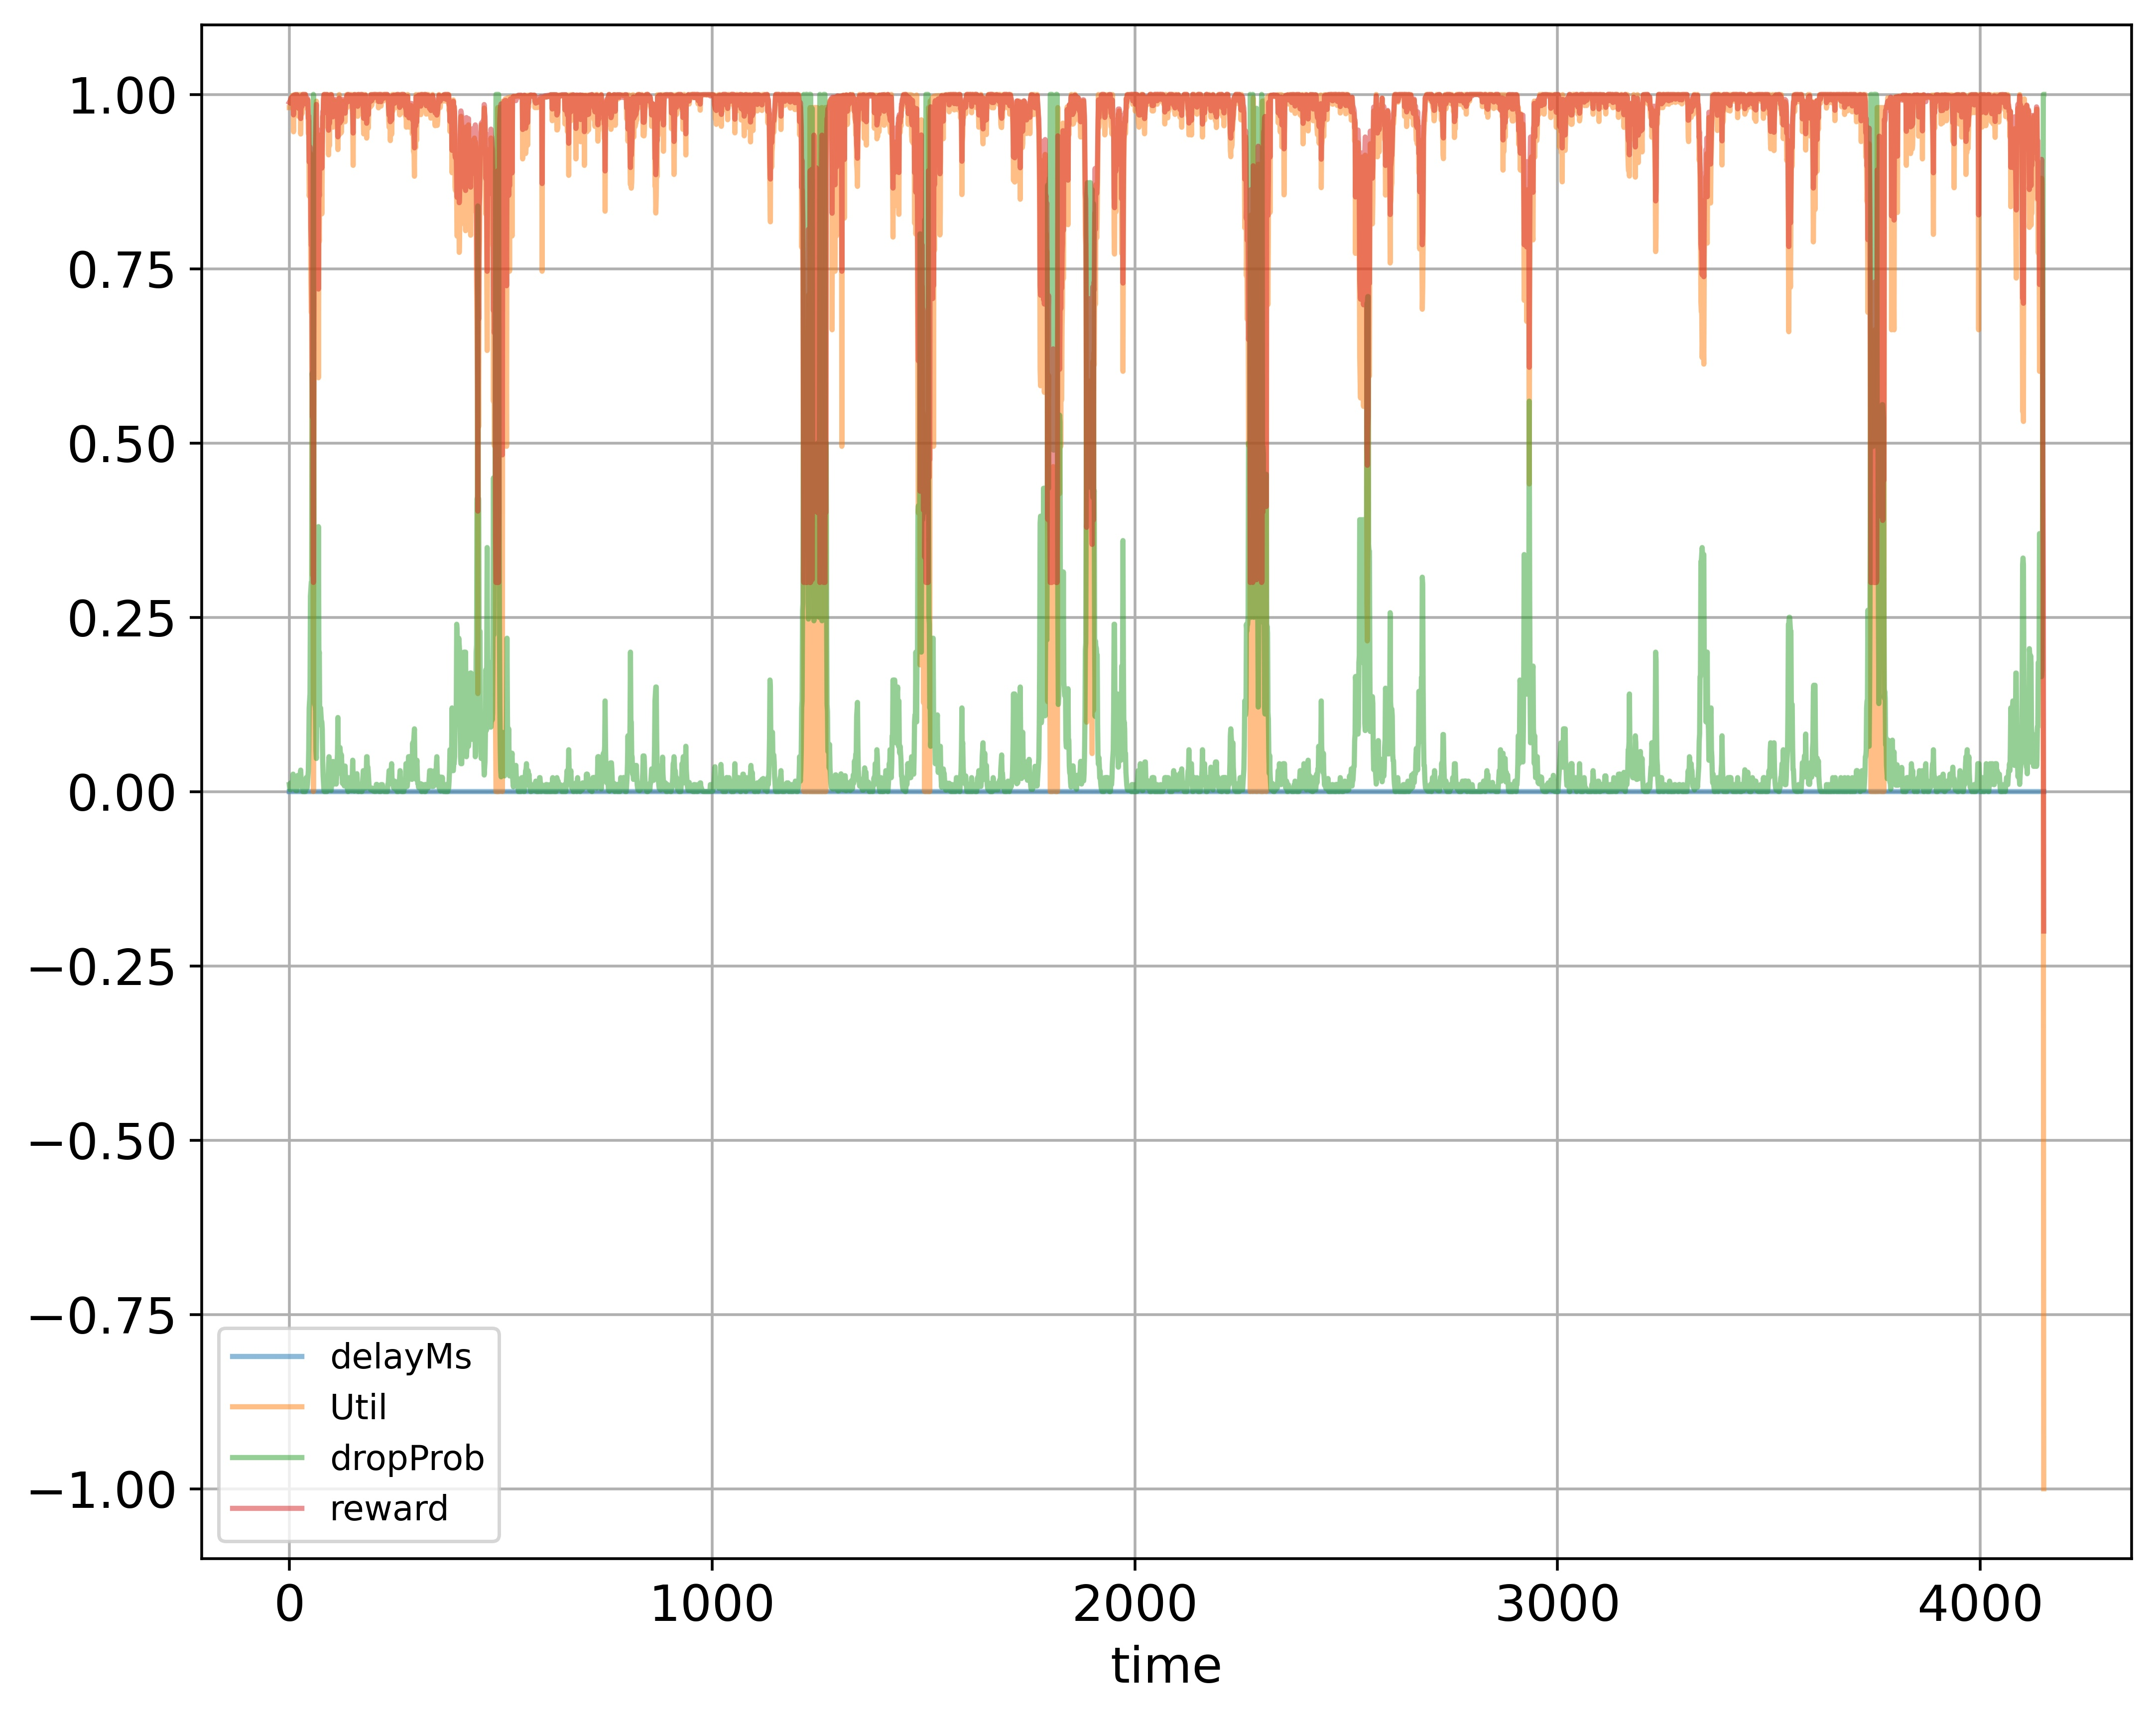

Source data for this figure (header and first rows):
time; delayMs; Util; dropProb; reward
0; 0.0; 0.9811; 0.01; 0.9886
1; 0.0; 0.9811; 0.005; 0.9896
2; 0.0; 0.9811; 0.0025; 0.9901
3; 0.0; 0.9905; 0.0125; 0.9927
4; 0.0; 0.9936; 0.0125; 0.9943
5; 0.0; 0.9952; 0.0125; 0.9951
6; 0.0; 0.9968; 0.0125; 0.9959
7; 0.0; 0.9979; 0.0125; 0.9964
8; 0.0; 0.9986; 0.0125; 0.9968
9; 0.0; 0.9905; 0.025; 0.9902
10; 0.0; 0.9464; 0.0125; 0.9707
11; 0.0; 0.9994; 0.00625; 0.9984
12; 0.0; 0.9996; 0.00625; 0.9985
13; 0.0; 0.9997; 0.003125; 0.9992
14; 0.0; 0.9902; 0.00625; 0.9939
15; 0.0; 0.9998; 0.003125; 0.9993
16; 0.0; 0.9998; 0.001563; 0.9996
17; 0.0; 0.9998; 0.003125; 0.9993
18; 0.0; 0.9998; 0.001563; 0.9996
19; 0.0; 0.9998; 0.01156; 0.9976
20; 0.0; 0.9998; 0.02313; 0.9953
21; 0.0; 0.992; 0.01156; 0.9937
22; 0.0; 0.9686; 0.02156; 0.98
23; 0.0; 0.9842; 0.01156; 0.9898
24; 0.0; 0.9842; 0.02156; 0.9878
25; 0.0; 0.991; 0.01078; 0.9933
26; 0.0; 0.9998; 0.02078; 0.9958
27; 0.0; 0.9432; 0.03078; 0.9655
28; 0.0; 0.9806; 0.01539; 0.9872
29; 0.0; 0.9903; 0.007695; 0.9936
30; 0.0; 0.972; 0.01539; 0.9829
31; 0.0; 0.9998; 0.005391; 0.9988
32; 0.0; 0.9998; 0.0; 0.9999
33; 0.0; 0.9998; 0.0; 0.9999
34; 0.0; 0.9998; 0.0; 0.9999
35; 0.0; 0.983; 0.01; 0.9895
36; 0.0; 0.9998; 0.01; 0.9979
37; 0.0; 0.9998; 0.0; 0.9999
38; 0.0; 0.9998; 0.0; 0.9999
39; 0.0; 0.9808; 0.01; 0.9884
40; 0.0; 0.9811; 0.02; 0.9866
41; 0.0; 0.9835; 0.01; 0.9897
42; 0.0; 0.992; 0.005; 0.995
43; 0.0; 0.992; 0.01; 0.994
44; 0.0; 0.992; 0.02; 0.992
45; 0.0; 0.9439; 0.03; 0.9659
46; 0.0; 0.9621; 0.06; 0.969
47; 0.0; 0.8542; 0.12; 0.9031
48; 0.0; 0.8639; 0.13; 0.906
49; 0.0; 0.9055; 0.14; 0.9247
50; 0.0; 0.9152; 0.28; 0.9016
51; 0.0; 0.7343; 0.29; 0.8091
52; 0.0; 0.6874; 0.3; 0.7837
53; 0.0; 0.703; 0.3; 0.7915
54; 0.0; 0.4687; 0.6; 0.6143
55; 0.0; 0.3099; 0.59; 0.537
56; 0.0; 0.4141; 0.6; 0.587
57; 0.0; 0.0; 1.0; 0.3
58; 0.0; 0.4282; 0.5; 0.6141
59; 0.0; 0.7265; 0.25; 0.8132
... 4,091 more rows
